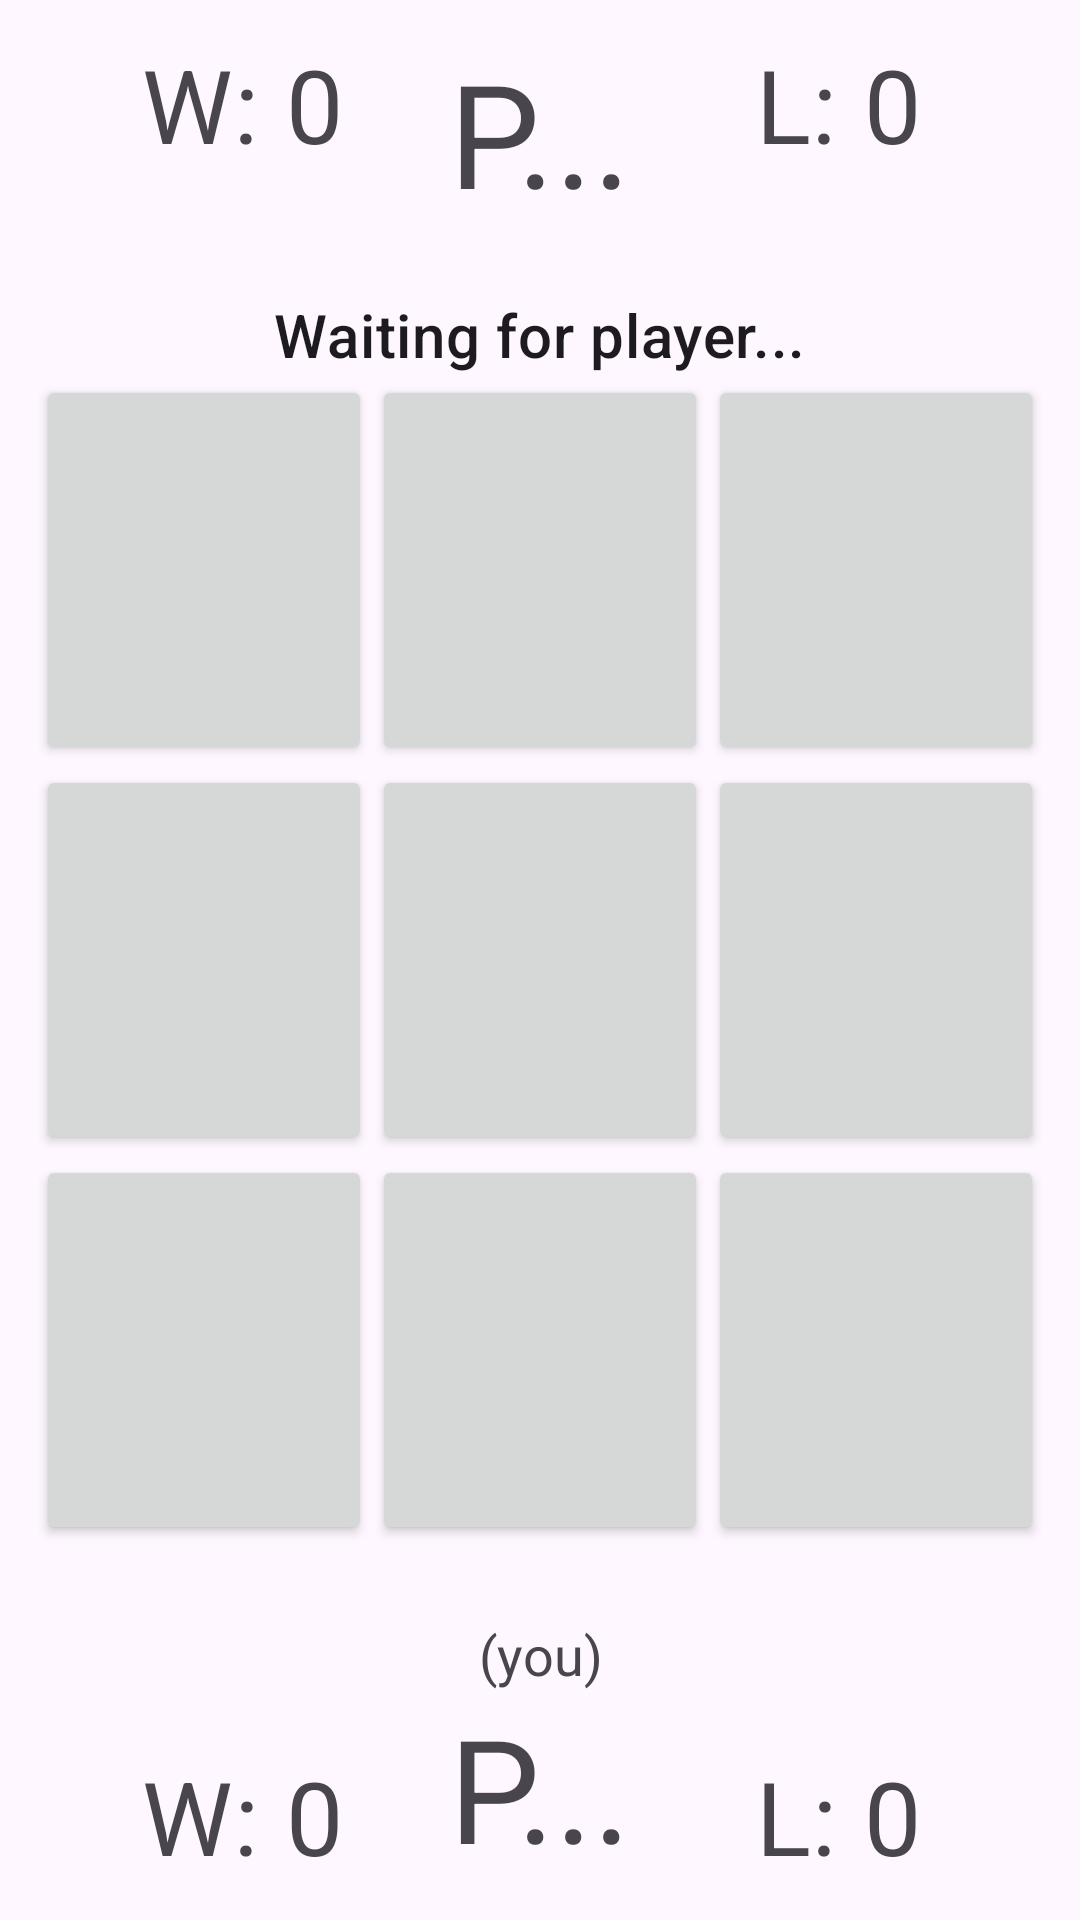

The Android layout XML behind this screen, and the referenced resources:
<!-- AndroidManifest.xml: application theme Theme.SocketTicTacToe -->
<!-- res/layout/activity_game.xml -->
<?xml version="1.0" encoding="utf-8"?>
<androidx.constraintlayout.widget.ConstraintLayout xmlns:android="http://schemas.android.com/apk/res/android"
    xmlns:app="http://schemas.android.com/apk/res-auto"
    xmlns:tools="http://schemas.android.com/tools"
    android:layout_width="match_parent"
    android:layout_height="match_parent"
    android:padding="12sp"
    tools:context=".GameActivity">

    <LinearLayout
        android:id="@+id/linearLayout2"
        android:layout_width="0dp"
        android:layout_height="390dp"
        android:orientation="vertical"
        app:layout_constraintBottom_toBottomOf="parent"
        app:layout_constraintEnd_toEndOf="parent"
        app:layout_constraintStart_toStartOf="parent"
        app:layout_constraintTop_toTopOf="parent">

        <LinearLayout
            android:layout_width="match_parent"
            android:layout_height="0dp"
            android:layout_weight="1"
            android:orientation="horizontal">

            <Button
                android:id="@+id/btnBoard1"
                style="@style/Widget.AppCompat.Button"
                android:layout_width="0dp"
                android:layout_height="match_parent"
                android:layout_weight="1"
                android:contentDescription="None"
                android:text=" "
                android:textSize="72sp" />

            <Button
                android:id="@+id/btnBoard2"
                style="@style/Widget.AppCompat.Button"
                android:layout_width="0dp"
                android:layout_height="match_parent"
                android:layout_weight="1"
                android:contentDescription="None"
                android:text=" "
                android:textSize="72sp" />

            <Button
                android:id="@+id/btnBoard3"
                style="@style/Widget.AppCompat.Button"
                android:layout_width="0dp"
                android:layout_height="match_parent"
                android:layout_weight="1"
                android:contentDescription="None"
                android:text=" "
                android:textSize="72sp" />

        </LinearLayout>

        <LinearLayout
            android:layout_width="match_parent"
            android:layout_height="0dp"
            android:layout_weight="1"
            android:orientation="horizontal">

            <Button
                android:id="@+id/btnBoard4"
                style="@style/Widget.AppCompat.Button"
                android:layout_width="0dp"
                android:layout_height="match_parent"
                android:layout_weight="1"
                android:contentDescription="None"
                android:text=" "
                android:textSize="72sp" />

            <Button
                android:id="@+id/btnBoard5"
                style="@style/Widget.AppCompat.Button"
                android:layout_width="0dp"
                android:layout_height="match_parent"
                android:layout_weight="1"
                android:contentDescription="None"
                android:text=" "
                android:textSize="72sp" />

            <Button
                android:id="@+id/btnBoard6"
                style="@style/Widget.AppCompat.Button"
                android:layout_width="0dp"
                android:layout_height="match_parent"
                android:layout_weight="1"
                android:contentDescription="None"
                android:text=" "
                android:textSize="72sp" />

        </LinearLayout>

        <LinearLayout
            android:layout_width="match_parent"
            android:layout_height="0dp"
            android:layout_weight="1"
            android:orientation="horizontal">

            <Button
                android:id="@+id/btnBoard7"
                style="@style/Widget.AppCompat.Button"
                android:layout_width="0dp"
                android:layout_height="match_parent"
                android:layout_weight="1"
                android:contentDescription="None"
                android:text=" "
                android:textSize="72sp" />

            <Button
                android:id="@+id/btnBoard8"
                style="@style/Widget.AppCompat.Button"
                android:layout_width="0dp"
                android:layout_height="match_parent"
                android:layout_weight="1"
                android:contentDescription="None"
                android:text=" "
                android:textSize="72sp" />

            <Button
                android:id="@+id/btnBoard9"
                style="@style/Widget.AppCompat.Button"
                android:layout_width="0dp"
                android:layout_height="match_parent"
                android:layout_weight="1"
                android:contentDescription="None"
                android:text=" "
                android:textSize="72sp" />

        </LinearLayout>

    </LinearLayout>

    <TextView
        android:id="@+id/tvClientId"
        style="@style/TextAppearance.MaterialComponents.Headline3"
        android:layout_width="wrap_content"
        android:layout_height="wrap_content"
        app:layout_constraintBottom_toBottomOf="parent"
        app:layout_constraintEnd_toEndOf="parent"
        android:text="P..."
        app:layout_constraintStart_toStartOf="parent" />

    <TextView
        android:id="@+id/tvClientWins"
        style="@style/TextAppearance.MaterialComponents.Headline4"
        android:layout_width="wrap_content"
        android:layout_height="wrap_content"
        android:text="W: 0"
        app:layout_constraintBottom_toBottomOf="parent"
        app:layout_constraintEnd_toStartOf="@+id/tvClientId"
        app:layout_constraintStart_toStartOf="parent" />

    <TextView
        android:id="@+id/tvClientLosses"
        style="@style/TextAppearance.MaterialComponents.Headline4"
        android:layout_width="wrap_content"
        android:layout_height="wrap_content"
        android:text="L: 0"
        app:layout_constraintBottom_toBottomOf="parent"
        app:layout_constraintEnd_toEndOf="parent"
        app:layout_constraintStart_toEndOf="@+id/tvClientId" />

    <TextView
        android:id="@+id/tvEnemyId"
        style="@style/TextAppearance.MaterialComponents.Headline3"
        android:layout_width="wrap_content"
        android:layout_height="wrap_content"
        android:text="P..."
        app:layout_constraintEnd_toEndOf="parent"
        app:layout_constraintStart_toStartOf="parent"
        app:layout_constraintTop_toTopOf="parent" />

    <TextView
        android:id="@+id/tvEnemyWins"
        style="@style/TextAppearance.MaterialComponents.Headline4"
        android:layout_width="wrap_content"
        android:layout_height="wrap_content"
        android:text="W: 0"
        app:layout_constraintEnd_toStartOf="@+id/tvEnemyId"
        app:layout_constraintStart_toStartOf="parent"
        app:layout_constraintTop_toTopOf="parent" />

    <TextView
        android:id="@+id/tvEnemyLosses"
        style="@style/TextAppearance.MaterialComponents.Headline4"
        android:layout_width="wrap_content"
        android:layout_height="wrap_content"
        android:text="L: 0"
        app:layout_constraintEnd_toEndOf="parent"
        app:layout_constraintStart_toEndOf="@+id/tvEnemyId"
        app:layout_constraintTop_toTopOf="parent" />

    <TextView
        android:id="@+id/tvRoundCount"
        style="@style/TextAppearance.MaterialComponents.Headline6"
        android:layout_width="wrap_content"
        android:layout_height="wrap_content"
        android:text="Waiting for player..."
        app:layout_constraintBottom_toTopOf="@+id/linearLayout2"
        app:layout_constraintEnd_toEndOf="parent"
        app:layout_constraintStart_toStartOf="parent" />

    <TextView
        android:id="@+id/textView2"
        android:layout_width="wrap_content"
        android:layout_height="wrap_content"
        android:text="(you)"
        android:textSize="18sp"
        app:layout_constraintBottom_toTopOf="@+id/tvClientId"
        app:layout_constraintEnd_toEndOf="@+id/tvClientId"
        app:layout_constraintStart_toStartOf="@+id/tvClientId" />

</androidx.constraintlayout.widget.ConstraintLayout>
<!-- resources referenced by this layout -->
<resources>
  <style name="Theme.SocketTicTacToe" parent="Base.Theme.SocketTicTacToe" />
  <style name="Base.Theme.SocketTicTacToe" parent="Theme.Material3.DayNight.NoActionBar">
          
          
      </style>
</resources>
